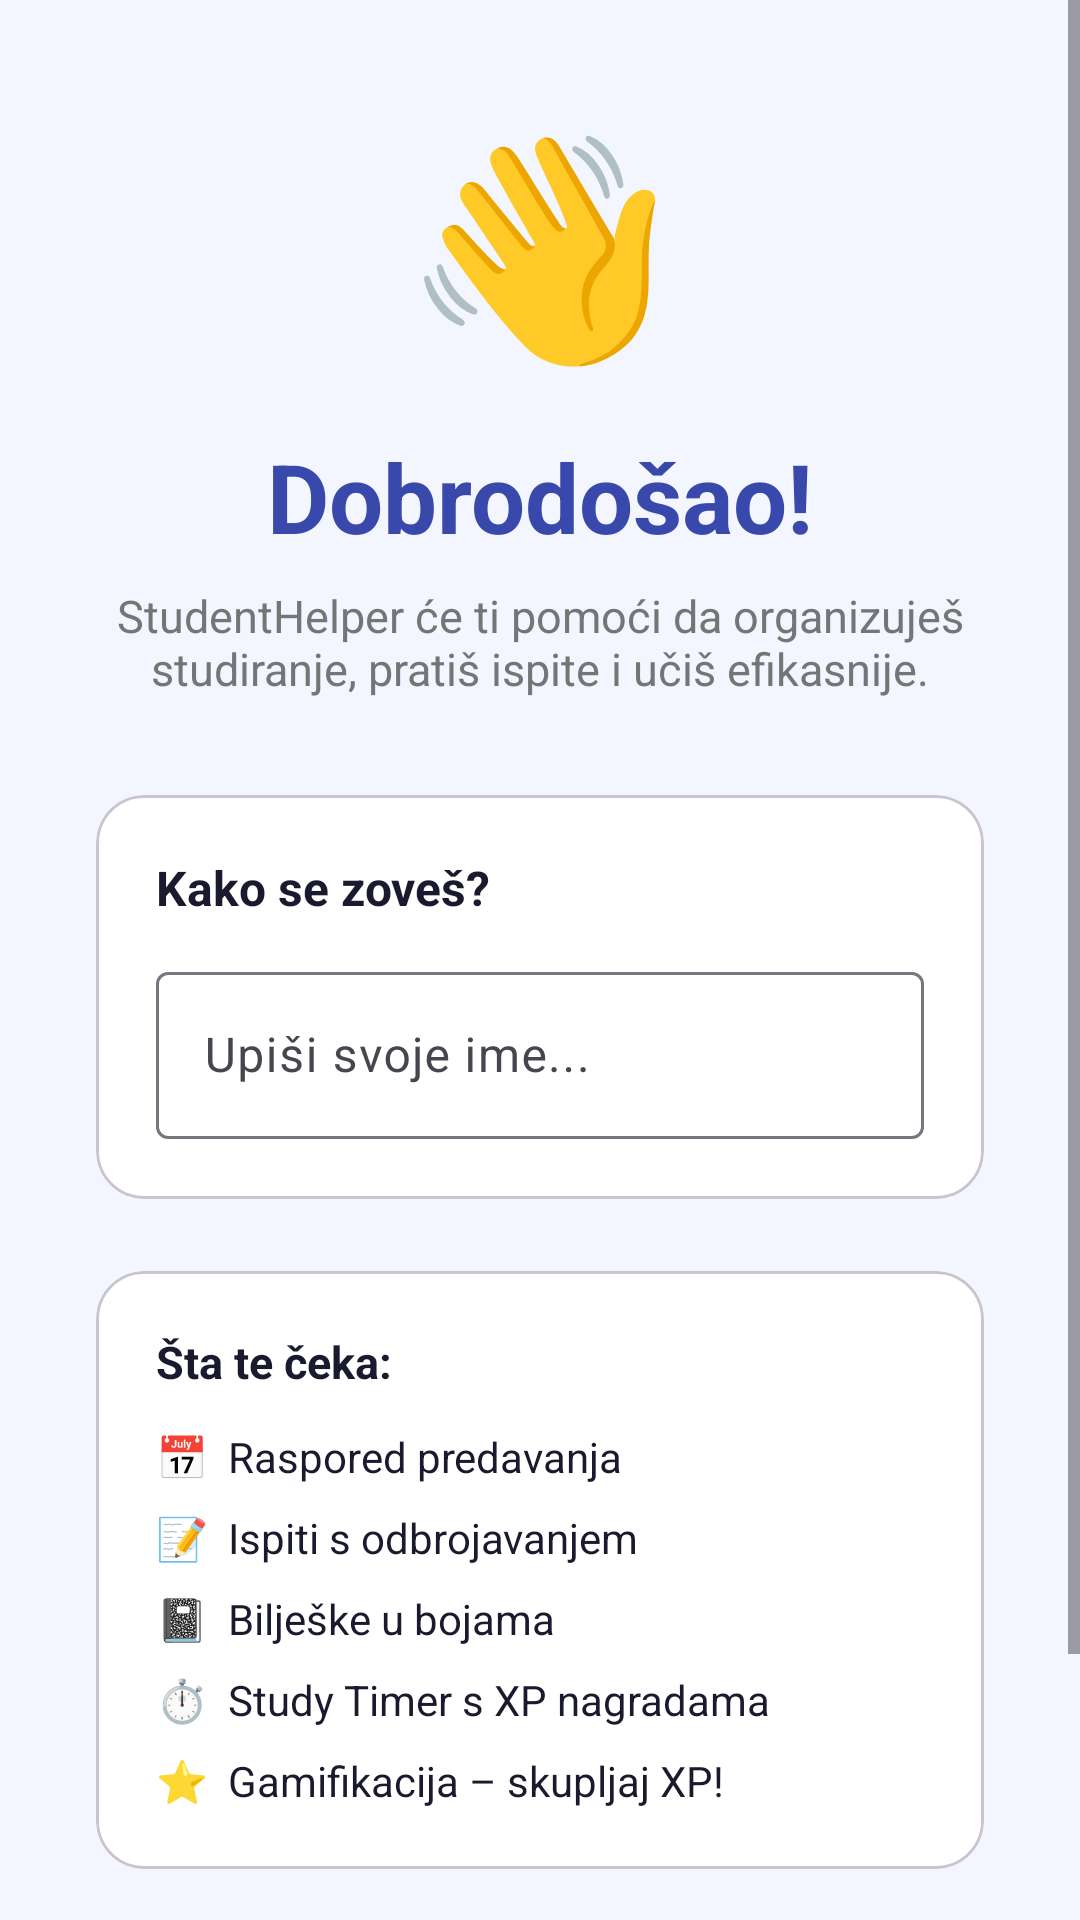

This screen was rendered from an Android layout file. Write that file and the resources it references.
<!-- AndroidManifest.xml: application theme Theme.StudentHelper -->
<!-- res/layout/activity_onboarding.xml -->
<?xml version="1.0" encoding="utf-8"?>
<ScrollView xmlns:android="http://schemas.android.com/apk/res/android"
    xmlns:app="http://schemas.android.com/apk/res-auto"
    android:layout_width="match_parent"
    android:layout_height="match_parent"
    android:background="@color/colorBackground">

    <LinearLayout
        android:layout_width="match_parent"
        android:layout_height="wrap_content"
        android:gravity="center"
        android:orientation="vertical"
        android:padding="32dp">

        <TextView
            android:layout_width="wrap_content"
            android:layout_height="wrap_content"
            android:text="👋"
            android:textSize="72sp" />

        <TextView
            android:layout_width="wrap_content"
            android:layout_height="wrap_content"
            android:layout_marginTop="16dp"
            android:text="Dobrodošao!"
            android:textColor="@color/colorPrimaryDark"
            android:textSize="32sp"
            android:textStyle="bold" />

        <TextView
            android:layout_width="wrap_content"
            android:layout_height="wrap_content"
            android:layout_marginTop="8dp"
            android:layout_marginBottom="32dp"
            android:gravity="center"
            android:text="StudentHelper će ti pomoći da organizuješ studiranje, pratiš ispite i učiš efikasnije."
            android:textColor="@color/colorTextSecondary"
            android:textSize="15sp" />

        
        <com.google.android.material.card.MaterialCardView
            android:layout_width="match_parent"
            android:layout_height="wrap_content"
            android:layout_marginBottom="24dp"
            app:cardBackgroundColor="@color/colorSurface"
            app:cardCornerRadius="16dp"
            app:cardElevation="0dp">

            <LinearLayout
                android:layout_width="match_parent"
                android:layout_height="wrap_content"
                android:orientation="vertical"
                android:padding="20dp">

                <TextView
                    android:layout_width="wrap_content"
                    android:layout_height="wrap_content"
                    android:layout_marginBottom="12dp"
                    android:text="Kako se zoveš?"
                    android:textColor="@color/colorOnBackground"
                    android:textSize="16sp"
                    android:textStyle="bold" />

                <com.google.android.material.textfield.TextInputLayout
                    style="@style/Widget.Material3.TextInputLayout.OutlinedBox"
                    android:layout_width="match_parent"
                    android:layout_height="wrap_content"
                    android:hint="Upiši svoje ime...">

                    <com.google.android.material.textfield.TextInputEditText
                        android:id="@+id/etOnboardingName"
                        android:layout_width="match_parent"
                        android:layout_height="wrap_content"
                        android:imeOptions="actionDone"
                        android:inputType="textPersonName" />
                </com.google.android.material.textfield.TextInputLayout>
            </LinearLayout>
        </com.google.android.material.card.MaterialCardView>

        
        <com.google.android.material.card.MaterialCardView
            android:layout_width="match_parent"
            android:layout_height="wrap_content"
            android:layout_marginBottom="32dp"
            app:cardBackgroundColor="@color/colorSurface"
            app:cardCornerRadius="16dp"
            app:cardElevation="0dp">

            <LinearLayout
                android:layout_width="match_parent"
                android:layout_height="wrap_content"
                android:orientation="vertical"
                android:padding="20dp">

                <TextView
                    android:layout_width="wrap_content"
                    android:layout_height="wrap_content"
                    android:layout_marginBottom="12dp"
                    android:text="Šta te čeka:"
                    android:textColor="@color/colorOnBackground"
                    android:textSize="15sp"
                    android:textStyle="bold" />

                <TextView android:layout_width="wrap_content" android:layout_height="wrap_content"
                    android:text="📅  Raspored predavanja"
                    android:textColor="@color/colorOnBackground"
                    android:textSize="14sp" android:layout_marginBottom="8dp" />

                <TextView android:layout_width="wrap_content" android:layout_height="wrap_content"
                    android:text="📝  Ispiti s odbrojavanjem"
                    android:textColor="@color/colorOnBackground"
                    android:textSize="14sp" android:layout_marginBottom="8dp" />

                <TextView android:layout_width="wrap_content" android:layout_height="wrap_content"
                    android:text="📓  Bilješke u bojama"
                    android:textColor="@color/colorOnBackground"
                    android:textSize="14sp" android:layout_marginBottom="8dp" />

                <TextView android:layout_width="wrap_content" android:layout_height="wrap_content"
                    android:text="⏱️  Study Timer s XP nagradama"
                    android:textColor="@color/colorOnBackground"
                    android:textSize="14sp" android:layout_marginBottom="8dp" />

                <TextView android:layout_width="wrap_content" android:layout_height="wrap_content"
                    android:text="⭐  Gamifikacija – skupljaj XP!"
                    android:textColor="@color/colorOnBackground"
                    android:textSize="14sp" />
            </LinearLayout>
        </com.google.android.material.card.MaterialCardView>

        <com.google.android.material.button.MaterialButton
            android:id="@+id/btnStart"
            android:layout_width="match_parent"
            android:layout_height="56dp"
            android:text="🚀 Počni koristiti!"
            android:textSize="16sp"
            app:backgroundTint="@color/colorPrimary" />

    </LinearLayout>
</ScrollView>
<!-- resources referenced by this layout -->
<resources>
  <color name="colorBackground">#F4F6FF</color>
  <color name="colorOnBackground">#1A1A2E</color>
  <color name="colorPrimary">#5C6BC0</color>
  <color name="colorPrimaryDark">#3949AB</color>
  <color name="colorSurface">#FFFFFF</color>
  <color name="colorTextSecondary">#757575</color>
  <style name="Theme.StudentHelper" parent="Theme.Material3.DayNight.NoActionBar">
          <item name="colorPrimary">@color/colorPrimary</item>
          <item name="colorOnPrimary">@color/white</item>
          <item name="colorSecondary">@color/colorSecondary</item>
          <item name="colorSurface">@color/colorSurface</item>
          <item name="colorOnSurface">@color/colorOnBackground</item>
  
      </style>
  <color name="white">#FFFFFFFF</color>
  <color name="colorSecondary">#FF6B6B</color>
</resources>
